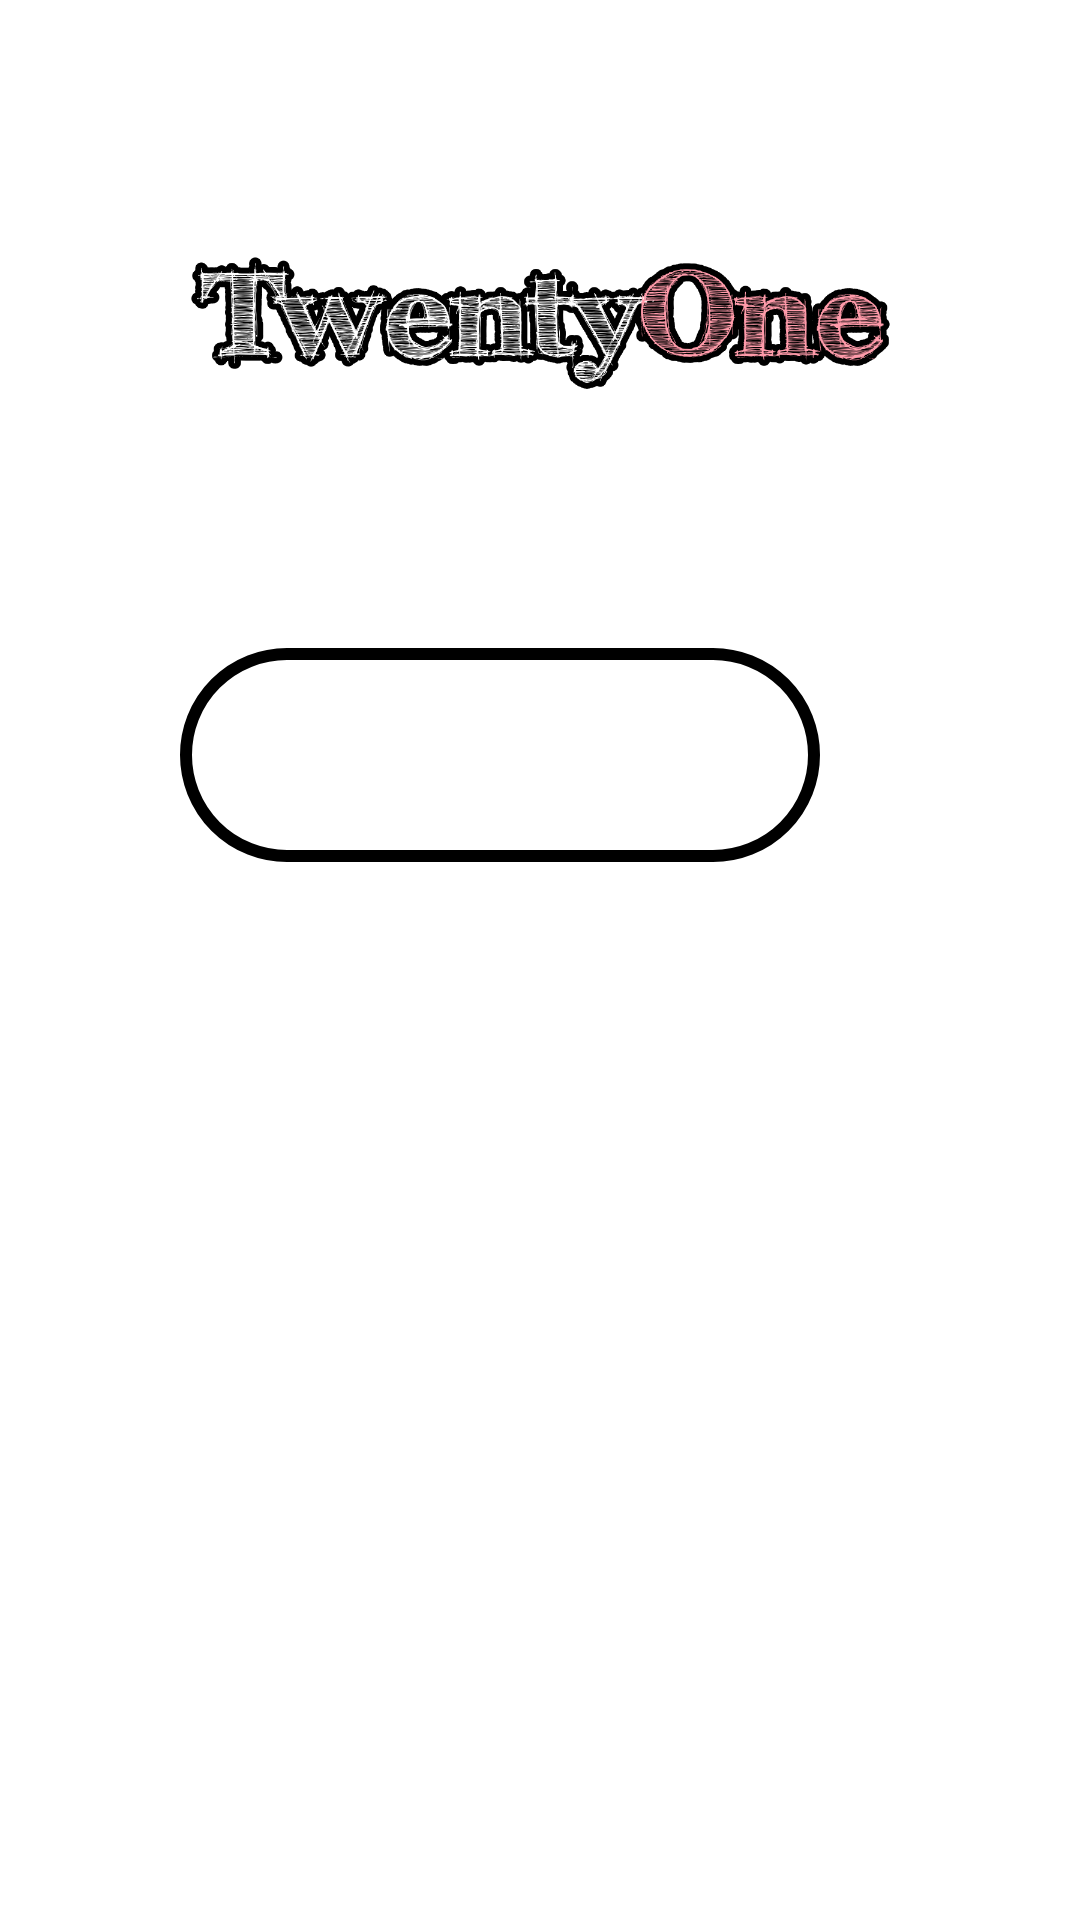

The Android layout XML behind this screen, and the referenced resources:
<!-- AndroidManifest.xml: application theme Theme.Testovoe24 -->
<!-- res/layout/activity_menu.xml -->
<?xml version="1.0" encoding="utf-8"?>
<androidx.constraintlayout.widget.ConstraintLayout xmlns:android="http://schemas.android.com/apk/res/android"
    xmlns:app="http://schemas.android.com/apk/res-auto"
    xmlns:tools="http://schemas.android.com/tools"
    android:layout_width="match_parent"
    android:layout_height="match_parent"
    tools:context=".MenuActivity">

    <ImageView
        android:id="@+id/imageViewFon2"
        android:layout_width="match_parent"
        android:layout_height="match_parent"
        android:adjustViewBounds="true"
        android:scaleType="centerCrop"
        android:tint="?attr/colorPrimary"
        app:layout_constraintBottom_toBottomOf="parent"
        app:layout_constraintEnd_toEndOf="parent"
        app:layout_constraintHorizontal_bias="0.0"
        app:layout_constraintStart_toStartOf="parent"
        app:layout_constraintTop_toTopOf="parent"
        app:layout_constraintVertical_bias="0.0" />

    <ImageView
        android:id="@+id/imageTwenty"
        android:layout_width="wrap_content"
        android:layout_height="120dp"
        android:layout_marginTop="50dp"
        android:adjustViewBounds="true"
        android:paddingStart="15dp"
        android:paddingEnd="15dp"
        android:scaleType="centerCrop"
        android:scaleX="1.2"
        android:scaleY="1.2"
        android:src="@drawable/twenty"
        app:layout_constraintEnd_toEndOf="parent"
        app:layout_constraintStart_toStartOf="parent"
        app:layout_constraintTop_toTopOf="parent" />

    <androidx.appcompat.widget.LinearLayoutCompat
        android:id="@+id/lay1"
        android:layout_width="match_parent"
        android:layout_height="wrap_content"
        android:layout_marginStart="60dp"
        android:layout_marginEnd="60dp"
        app:layout_constraintBottom_toTopOf="@id/buttonPlay"
        app:layout_constraintTop_toBottomOf="@id/imageTwenty"
        app:layout_constraintVertical_chainStyle="packed"
        tools:layout_editor_absoluteX="60dp" >

        <TextView
            android:id="@+id/textViewScore"
            android:layout_width="0dp"
            android:layout_height="wrap_content"
            android:layout_weight="1"
            android:layout_marginEnd="5dp"
            android:background="@drawable/textview_white"
            android:paddingTop="9dp"
            android:paddingBottom="9dp"
            android:paddingEnd="10dp"
            android:textAlignment="textEnd"
            android:text="0"
            android:textColor="?attr/colorPrimaryVariant"
            android:textSize="40sp"
            android:textStyle="bold|italic" />

        <androidx.appcompat.widget.AppCompatButton
            android:id="@+id/buttonPlus"
            android:layout_width="wrap_content"
            android:layout_height="wrap_content"
            android:background="@drawable/button"
            android:paddingTop="9dp"
            android:paddingBottom="9dp"
            android:text="+"
            android:textColor="?attr/colorOnPrimary"
            android:textSize="40sp"
            android:textStyle="bold" />

    </androidx.appcompat.widget.LinearLayoutCompat>

    <androidx.appcompat.widget.AppCompatButton
        android:id="@+id/buttonPlay"
        android:layout_width="match_parent"
        android:layout_height="wrap_content"
        android:layout_marginStart="60dp"
        android:layout_marginEnd="60dp"
        android:layout_marginTop="30dp"
        android:background="@drawable/button"
        android:paddingTop="9dp"
        android:paddingBottom="9dp"
        android:text="Play"
        android:textColor="?attr/colorOnPrimary"
        android:textSize="40sp"
        android:textStyle="italic|bold"
        app:layout_constraintBottom_toTopOf="@+id/buttonRecord"
        app:layout_constraintEnd_toEndOf="parent"
        app:layout_constraintStart_toStartOf="parent"
        app:layout_constraintTop_toBottomOf="@+id/lay1"
        app:layout_constraintVertical_chainStyle="packed" />

    <androidx.appcompat.widget.AppCompatButton
        android:id="@+id/buttonRecord"
        android:layout_width="match_parent"
        android:layout_height="wrap_content"
        android:layout_marginStart="60dp"
        android:layout_marginTop="30dp"
        android:layout_marginEnd="60dp"
        android:background="@drawable/button"
        android:paddingTop="9dp"
        android:paddingBottom="9dp"
        android:text="Records"
        android:textColor="?attr/colorOnPrimary"
        android:textSize="40sp"
        android:textStyle="italic|bold"
        app:layout_constraintBottom_toTopOf="@+id/buttonSettings"
        app:layout_constraintEnd_toEndOf="parent"
        app:layout_constraintHorizontal_bias="0.5"
        app:layout_constraintStart_toStartOf="parent"
        app:layout_constraintTop_toBottomOf="@+id/buttonPlay" />

    <androidx.appcompat.widget.AppCompatButton
        android:id="@+id/buttonSettings"
        android:layout_width="match_parent"
        android:layout_height="wrap_content"
        android:layout_marginStart="60dp"
        android:layout_marginTop="30dp"
        android:layout_marginEnd="60dp"
        android:background="@drawable/button"
        android:paddingTop="9dp"
        android:paddingBottom="9dp"
        android:text="SETTINGS"
        android:textColor="?attr/colorOnPrimary"
        android:textSize="42sp"
        android:textStyle="italic|bold"
        app:layout_constraintBottom_toBottomOf="parent"
        app:layout_constraintEnd_toEndOf="parent"
        app:layout_constraintStart_toStartOf="parent"
        app:layout_constraintTop_toBottomOf="@+id/buttonRecord" />

</androidx.constraintlayout.widget.ConstraintLayout>
<!-- resources referenced by this layout -->
<resources>
  <!-- drawable button (drawable) -->
  <?xml version="1.0" encoding="utf-8"?>
  <shape xmlns:android="http://schemas.android.com/apk/res/android"
      android:shape="rectangle">
      <corners android:radius="40dp" />
      <solid android:color="?attr/colorPrimaryVariant" />
  </shape>
  <!-- drawable textview_white (drawable) -->
  <?xml version="1.0" encoding="utf-8"?>
  <shape xmlns:android="http://schemas.android.com/apk/res/android"
      android:shape="rectangle">
      <stroke android:width="4dp" android:color="?attr/colorPrimaryVariant"/>
      <corners android:radius="40dp" />
      <solid android:color="#B3FFFFFF" />
  </shape>
  <!-- drawable twenty: png bitmap (drawable, 123169 bytes) -->
  <style name="Theme.Testovoe24" parent="Theme.Material3.DayNight.NoActionBar">
          
          <item name="colorPrimary">@color/tint_brown</item>
          <item name="colorPrimaryVariant">@color/main</item>
          <item name="colorOnPrimary">@color/white</item>
          
          <item name="colorSecondary">@color/white</item>
          <item name="colorSecondaryVariant">@color/black</item>
          <item name="colorOnSecondary">@color/white</item>
          
          <item name="android:statusBarColor">#00D10ABF</item>
          
  
          <item name="android:textSize">14sp</item>
          <item name="android:textColor">@color/black</item>
      </style>
  <color name="tint_brown">#D9633a34</color>
  <color name="main">#ff9baa</color>
  <color name="white">#FFFFFFFF</color>
  <color name="black">#FF000000</color>
</resources>
